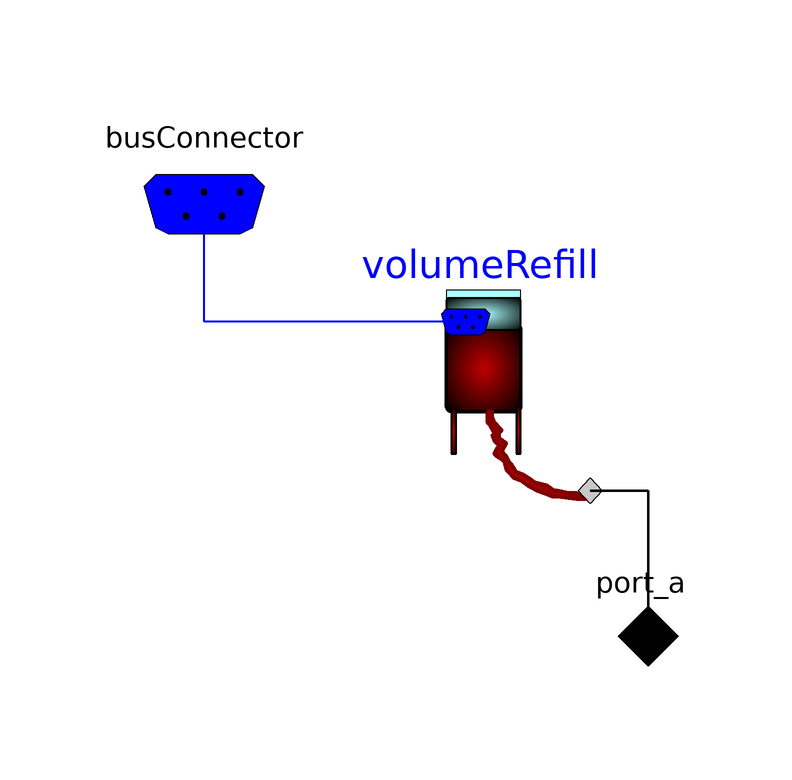

This picture is the connection diagram that the Modelica source below describes through its graphical annotations.

partial model BloodVolumeControl
      Physiolibrary.Types.BusConnector busConnector annotation (Placement(
            transformation(extent={{0,-8},{40,32}}), iconTransformation(
              extent={{-38,4},{2,44}})));
      Physiolibrary.Hydraulic.Interfaces.HydraulicPort_a port_a
        annotation (Placement(transformation(extent={{84,-70},{104,-50}}),
            iconTransformation(extent={{84,-70},{104,-50}})));
      Model.Control.BloodVolume.VolumeRefill2 volumeRefill
        annotation (Placement(transformation(extent={{46,-38},{86,6}})));
    equation
      connect(volumeRefill.busConnector, busConnector) annotation (Line(
          points={{63.6,-7.64},{20,-7.64},{20,12}},
          color={0,0,255},
          thickness=0.5,
          smooth=Smooth.None), Text(
          string="%second",
          index=1,
          extent={{6,3},{6,3}}));
      connect(volumeRefill.port_b, port_a) annotation (Line(
          points={{84.4,-35.8},{94,-35.8},{94,-60}},
          color={0,0,0},
          thickness=1,
          smooth=Smooth.None));
      annotation (Diagram(coordinateSystem(preserveAspectRatio=false,
              extent={{-100,-100},{100,100}}), graphics), Icon(
            coordinateSystem(preserveAspectRatio=false, extent={{-100,
                -100},{100,100}}), graphics={Bitmap(extent={{-80,80},{82,
                  -80}}, fileName=
                  "modelica://Physiolibrary/Resources/Icons/bloodProperties.png"),
              Text(
              extent={{-100,-62},{100,-100}},
              lineColor={0,0,255},
              textString="%name")}));
    end BloodVolumeControl;